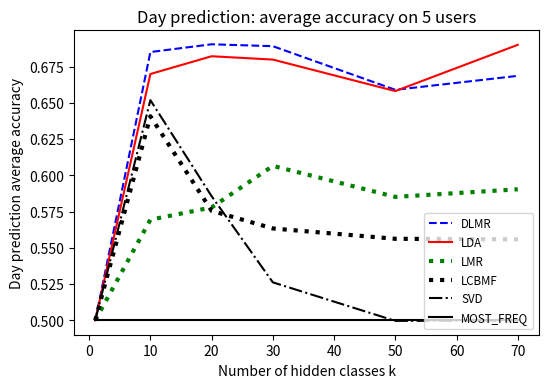
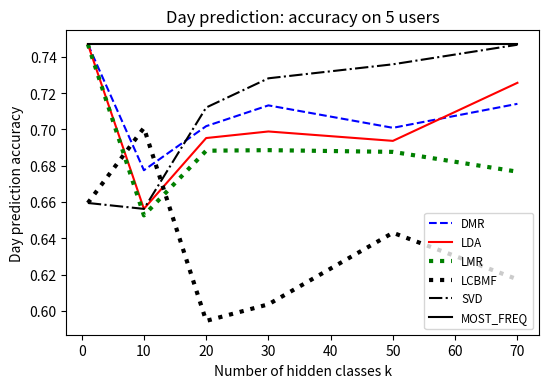

Generate these figures, in order, with matplotlib:
import numpy as np
import matplotlib.pyplot as plt
import matplotlib.pylab as plb
from matplotlib.font_manager import FontProperties

k=[1,10,20,30,50,70]
ighcm_mdt=[0.7469530469840443,0.6775148219010433,0.7018103820624696,0.7132649861575795,0.7008975455669249,0.7141201234748287]

ilda=[0.7469530469840443,0.6562424315575239,0.6952607031543273,0.6988855712182336,0.6937066830046966,0.7257080785349752]

ilcbmf=[0.6594691760163023,0.700890724795895,0.5944620282733271,0.603593774686465,0.6430478763509073,0.6173702494037554]

ihcm_mdt=[0.7469530469840443,0.6526322297671937,0.6882691549977952,0.6885876199718878,0.6876290691824867,0.6767082381163217]

isvd=[0.6594691760163023,0.6562085074742263,0.7120849111056449,0.7281911218571253,0.7359174538611646,0.7466949824679152]

imost_frequent=[0.7469530469840443, 0.7469530469840443, 0.7469530469840443, 0.7469530469840443, 0.7469530469840443, 0.7469530469840443]



k=[1,10,20,30,50,70]

aghcm_mdt=[0.5,0.6849796721785008, 0.6903347378390465,0.6890195877048368,0.6589276067068971, 0.6685571749360015]

alda=[0.5,0.6698218671852955,0.6820851735757666,0.6797806259056186,0.6580499358353694,0.6899521231406637]

alcbmf=[0.5, 0.6407015284293307,0.5754801569748763, 0.5633210717089954, 0.5561865785343527, 0.5558338715378903]

ahcm_mdt=[0.5 ,0.569361941343322, 0.5778134054092243,0.6064760393631989,0.5850951534677727,0.5903233236421297]

asvd=[0.5, 0.6518093244606462, 0.5855636491631833, 0.5261549911561438, 0.49957866028684156, 0.4998204667863555]

amost_frequent=[0.5, 0.5, 0.5, 0.5, 0.5, 0.5]

x_label="Number of hidden classes k"
ay_label="Day prediction average accuracy"
atitle="Day prediction: average accuracy on 5 users"
iy_label="Day prediction accuracy"
ititle="Day prediction: accuracy on 5 users"
#line styles = ['-', '--', '-.', ':']
#colors = ["red","blue","green","black","magenta","yellow","cyan","orange"]
#drawstyle	[default | steps | steps-pre | steps-mid | steps-post]

#----------------------------MAKE PLOT-------------------#		
fig, ax = plt.subplots()	
ax.plot(k, np.array(aghcm_mdt), label="DLMR", linestyle='--', color="blue")
ax.plot(k, np.array(alda), label="LDA", linestyle='-', color="red")
ax.plot(k, np.array(ahcm_mdt), label="LMR", linestyle=':', color="green", linewidth=3.0)
ax.plot(k, np.array(alcbmf), label="LCBMF", linestyle=':', color="black",  linewidth=3.0)
ax.plot(k, np.array(asvd), label="SVD", linestyle='-.', color="black")
ax.plot(k, np.array(amost_frequent), label="MOST_FREQ", linestyle='-', color="black")
			
		
		
plt.xlabel(x_label)
plt.ylabel(ay_label)
plt.title(atitle)
fontP = FontProperties()
fontP.set_size('small')
plt.legend(loc='lower right', prop=fontP)

fig.tight_layout(pad=4)
plt.draw()

fig, ax = plt.subplots()	
ax.plot(k, np.array(ighcm_mdt), label="DMR", linestyle='--', color="blue")
ax.plot(k, np.array(ilda), label="LDA", linestyle='-', color="red")
ax.plot(k, np.array(ihcm_mdt), label="LMR", linestyle=':', color="green", linewidth=3.0)
ax.plot(k, np.array(ilcbmf), label="LCBMF", linestyle=':', color="black",  linewidth=3.0)
ax.plot(k, np.array(isvd), label="SVD", linestyle='-.', color="black")
ax.plot(k, np.array(imost_frequent), label="MOST_FREQ", linestyle='-', color="black")
			
		
		
plt.xlabel(x_label)
plt.ylabel(iy_label)
plt.title(ititle)
fontP = FontProperties()
fontP.set_size('small')
plt.legend(loc='lower right', prop=fontP)

fig.tight_layout(pad=4)
plt.draw()
plt.show()


